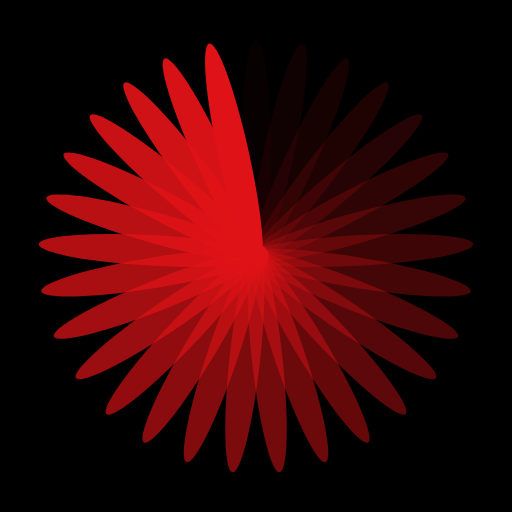
t = 0.00 s
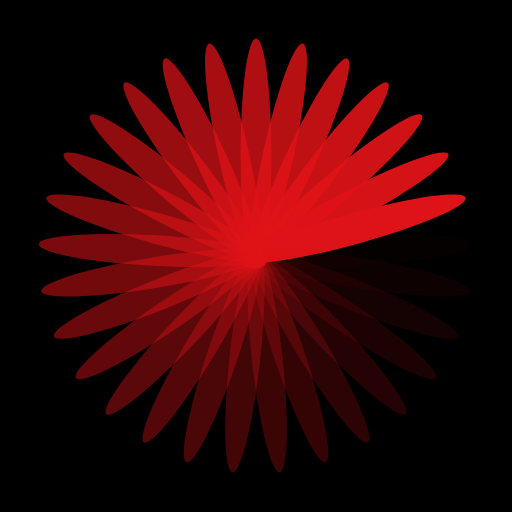
t = 0.17 s
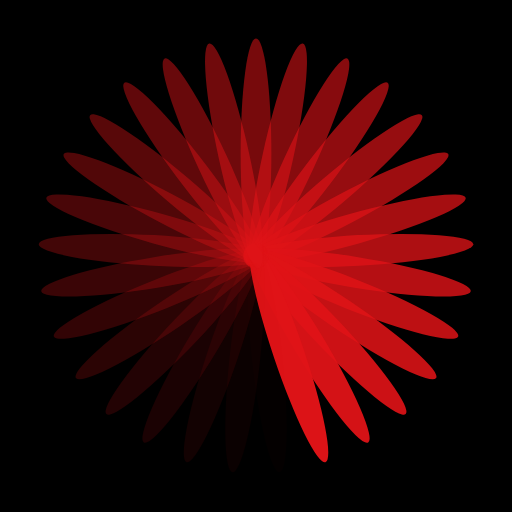
t = 0.34 s
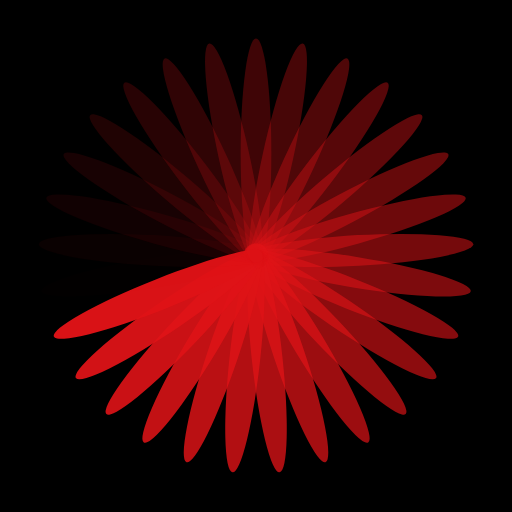
t = 0.51 s

The animated SVG that drew these frames (rendered in a browser with its animation timeline set to each time). Animation: 29 SMIL elements (animate=29); one cycle of 0.69 s, repeats indefinitely.

<?xml version="1.0" encoding="utf-8"?>
<svg xmlns="http://www.w3.org/2000/svg" xmlns:xlink="http://www.w3.org/1999/xlink" style="margin: auto; background: rgb(0, 0, 0); display: block; shape-rendering: auto;" width="200px" height="200px" viewBox="0 0 100 100" preserveAspectRatio="xMidYMid">
<g transform="rotate(0 50 50)">
  <rect x="47" y="7.5" rx="3" ry="22.5" width="6" height="45" fill="#df1317">
    <animate attributeName="opacity" values="1;0" keyTimes="0;1" dur="0.684931506849315s" begin="-0.661313179026925s" repeatCount="indefinite"></animate>
  </rect>
</g><g transform="rotate(12.413793103448276 50 50)">
  <rect x="47" y="7.5" rx="3" ry="22.5" width="6" height="45" fill="#df1317">
    <animate attributeName="opacity" values="1;0" keyTimes="0;1" dur="0.684931506849315s" begin="-0.6376948512045347s" repeatCount="indefinite"></animate>
  </rect>
</g><g transform="rotate(24.82758620689655 50 50)">
  <rect x="47" y="7.5" rx="3" ry="22.5" width="6" height="45" fill="#df1317">
    <animate attributeName="opacity" values="1;0" keyTimes="0;1" dur="0.684931506849315s" begin="-0.6140765233821446s" repeatCount="indefinite"></animate>
  </rect>
</g><g transform="rotate(37.241379310344826 50 50)">
  <rect x="47" y="7.5" rx="3" ry="22.5" width="6" height="45" fill="#df1317">
    <animate attributeName="opacity" values="1;0" keyTimes="0;1" dur="0.684931506849315s" begin="-0.5904581955597544s" repeatCount="indefinite"></animate>
  </rect>
</g><g transform="rotate(49.6551724137931 50 50)">
  <rect x="47" y="7.5" rx="3" ry="22.5" width="6" height="45" fill="#df1317">
    <animate attributeName="opacity" values="1;0" keyTimes="0;1" dur="0.684931506849315s" begin="-0.5668398677373643s" repeatCount="indefinite"></animate>
  </rect>
</g><g transform="rotate(62.06896551724138 50 50)">
  <rect x="47" y="7.5" rx="3" ry="22.5" width="6" height="45" fill="#df1317">
    <animate attributeName="opacity" values="1;0" keyTimes="0;1" dur="0.684931506849315s" begin="-0.543221539914974s" repeatCount="indefinite"></animate>
  </rect>
</g><g transform="rotate(74.48275862068965 50 50)">
  <rect x="47" y="7.5" rx="3" ry="22.5" width="6" height="45" fill="#df1317">
    <animate attributeName="opacity" values="1;0" keyTimes="0;1" dur="0.684931506849315s" begin="-0.5196032120925839s" repeatCount="indefinite"></animate>
  </rect>
</g><g transform="rotate(86.89655172413794 50 50)">
  <rect x="47" y="7.5" rx="3" ry="22.5" width="6" height="45" fill="#df1317">
    <animate attributeName="opacity" values="1;0" keyTimes="0;1" dur="0.684931506849315s" begin="-0.4959848842701937s" repeatCount="indefinite"></animate>
  </rect>
</g><g transform="rotate(99.3103448275862 50 50)">
  <rect x="47" y="7.5" rx="3" ry="22.5" width="6" height="45" fill="#df1317">
    <animate attributeName="opacity" values="1;0" keyTimes="0;1" dur="0.684931506849315s" begin="-0.4723665564478035s" repeatCount="indefinite"></animate>
  </rect>
</g><g transform="rotate(111.72413793103448 50 50)">
  <rect x="47" y="7.5" rx="3" ry="22.5" width="6" height="45" fill="#df1317">
    <animate attributeName="opacity" values="1;0" keyTimes="0;1" dur="0.684931506849315s" begin="-0.44874822862541336s" repeatCount="indefinite"></animate>
  </rect>
</g><g transform="rotate(124.13793103448276 50 50)">
  <rect x="47" y="7.5" rx="3" ry="22.5" width="6" height="45" fill="#df1317">
    <animate attributeName="opacity" values="1;0" keyTimes="0;1" dur="0.684931506849315s" begin="-0.4251299008030232s" repeatCount="indefinite"></animate>
  </rect>
</g><g transform="rotate(136.55172413793105 50 50)">
  <rect x="47" y="7.5" rx="3" ry="22.5" width="6" height="45" fill="#df1317">
    <animate attributeName="opacity" values="1;0" keyTimes="0;1" dur="0.684931506849315s" begin="-0.401511572980633s" repeatCount="indefinite"></animate>
  </rect>
</g><g transform="rotate(148.9655172413793 50 50)">
  <rect x="47" y="7.5" rx="3" ry="22.5" width="6" height="45" fill="#df1317">
    <animate attributeName="opacity" values="1;0" keyTimes="0;1" dur="0.684931506849315s" begin="-0.37789324515824285s" repeatCount="indefinite"></animate>
  </rect>
</g><g transform="rotate(161.3793103448276 50 50)">
  <rect x="47" y="7.5" rx="3" ry="22.5" width="6" height="45" fill="#df1317">
    <animate attributeName="opacity" values="1;0" keyTimes="0;1" dur="0.684931506849315s" begin="-0.35427491733585265s" repeatCount="indefinite"></animate>
  </rect>
</g><g transform="rotate(173.79310344827587 50 50)">
  <rect x="47" y="7.5" rx="3" ry="22.5" width="6" height="45" fill="#df1317">
    <animate attributeName="opacity" values="1;0" keyTimes="0;1" dur="0.684931506849315s" begin="-0.3306565895134625s" repeatCount="indefinite"></animate>
  </rect>
</g><g transform="rotate(186.20689655172413 50 50)">
  <rect x="47" y="7.5" rx="3" ry="22.5" width="6" height="45" fill="#df1317">
    <animate attributeName="opacity" values="1;0" keyTimes="0;1" dur="0.684931506849315s" begin="-0.3070382616910723s" repeatCount="indefinite"></animate>
  </rect>
</g><g transform="rotate(198.6206896551724 50 50)">
  <rect x="47" y="7.5" rx="3" ry="22.5" width="6" height="45" fill="#df1317">
    <animate attributeName="opacity" values="1;0" keyTimes="0;1" dur="0.684931506849315s" begin="-0.28341993386868214s" repeatCount="indefinite"></animate>
  </rect>
</g><g transform="rotate(211.0344827586207 50 50)">
  <rect x="47" y="7.5" rx="3" ry="22.5" width="6" height="45" fill="#df1317">
    <animate attributeName="opacity" values="1;0" keyTimes="0;1" dur="0.684931506849315s" begin="-0.25980160604629193s" repeatCount="indefinite"></animate>
  </rect>
</g><g transform="rotate(223.44827586206895 50 50)">
  <rect x="47" y="7.5" rx="3" ry="22.5" width="6" height="45" fill="#df1317">
    <animate attributeName="opacity" values="1;0" keyTimes="0;1" dur="0.684931506849315s" begin="-0.23618327822390175s" repeatCount="indefinite"></animate>
  </rect>
</g><g transform="rotate(235.86206896551724 50 50)">
  <rect x="47" y="7.5" rx="3" ry="22.5" width="6" height="45" fill="#df1317">
    <animate attributeName="opacity" values="1;0" keyTimes="0;1" dur="0.684931506849315s" begin="-0.2125649504015116s" repeatCount="indefinite"></animate>
  </rect>
</g><g transform="rotate(248.27586206896552 50 50)">
  <rect x="47" y="7.5" rx="3" ry="22.5" width="6" height="45" fill="#df1317">
    <animate attributeName="opacity" values="1;0" keyTimes="0;1" dur="0.684931506849315s" begin="-0.18894662257912143s" repeatCount="indefinite"></animate>
  </rect>
</g><g transform="rotate(260.6896551724138 50 50)">
  <rect x="47" y="7.5" rx="3" ry="22.5" width="6" height="45" fill="#df1317">
    <animate attributeName="opacity" values="1;0" keyTimes="0;1" dur="0.684931506849315s" begin="-0.16532829475673125s" repeatCount="indefinite"></animate>
  </rect>
</g><g transform="rotate(273.1034482758621 50 50)">
  <rect x="47" y="7.5" rx="3" ry="22.5" width="6" height="45" fill="#df1317">
    <animate attributeName="opacity" values="1;0" keyTimes="0;1" dur="0.684931506849315s" begin="-0.14170996693434107s" repeatCount="indefinite"></animate>
  </rect>
</g><g transform="rotate(285.51724137931035 50 50)">
  <rect x="47" y="7.5" rx="3" ry="22.5" width="6" height="45" fill="#df1317">
    <animate attributeName="opacity" values="1;0" keyTimes="0;1" dur="0.684931506849315s" begin="-0.11809163911195088s" repeatCount="indefinite"></animate>
  </rect>
</g><g transform="rotate(297.9310344827586 50 50)">
  <rect x="47" y="7.5" rx="3" ry="22.5" width="6" height="45" fill="#df1317">
    <animate attributeName="opacity" values="1;0" keyTimes="0;1" dur="0.684931506849315s" begin="-0.09447331128956071s" repeatCount="indefinite"></animate>
  </rect>
</g><g transform="rotate(310.3448275862069 50 50)">
  <rect x="47" y="7.5" rx="3" ry="22.5" width="6" height="45" fill="#df1317">
    <animate attributeName="opacity" values="1;0" keyTimes="0;1" dur="0.684931506849315s" begin="-0.07085498346717053s" repeatCount="indefinite"></animate>
  </rect>
</g><g transform="rotate(322.7586206896552 50 50)">
  <rect x="47" y="7.5" rx="3" ry="22.5" width="6" height="45" fill="#df1317">
    <animate attributeName="opacity" values="1;0" keyTimes="0;1" dur="0.684931506849315s" begin="-0.047236655644780356s" repeatCount="indefinite"></animate>
  </rect>
</g><g transform="rotate(335.17241379310343 50 50)">
  <rect x="47" y="7.5" rx="3" ry="22.5" width="6" height="45" fill="#df1317">
    <animate attributeName="opacity" values="1;0" keyTimes="0;1" dur="0.684931506849315s" begin="-0.023618327822390178s" repeatCount="indefinite"></animate>
  </rect>
</g><g transform="rotate(347.58620689655174 50 50)">
  <rect x="47" y="7.5" rx="3" ry="22.5" width="6" height="45" fill="#df1317">
    <animate attributeName="opacity" values="1;0" keyTimes="0;1" dur="0.684931506849315s" begin="0s" repeatCount="indefinite"></animate>
  </rect>
</g>
<!-- [ldio] generated by https://loading.io/ --></svg>